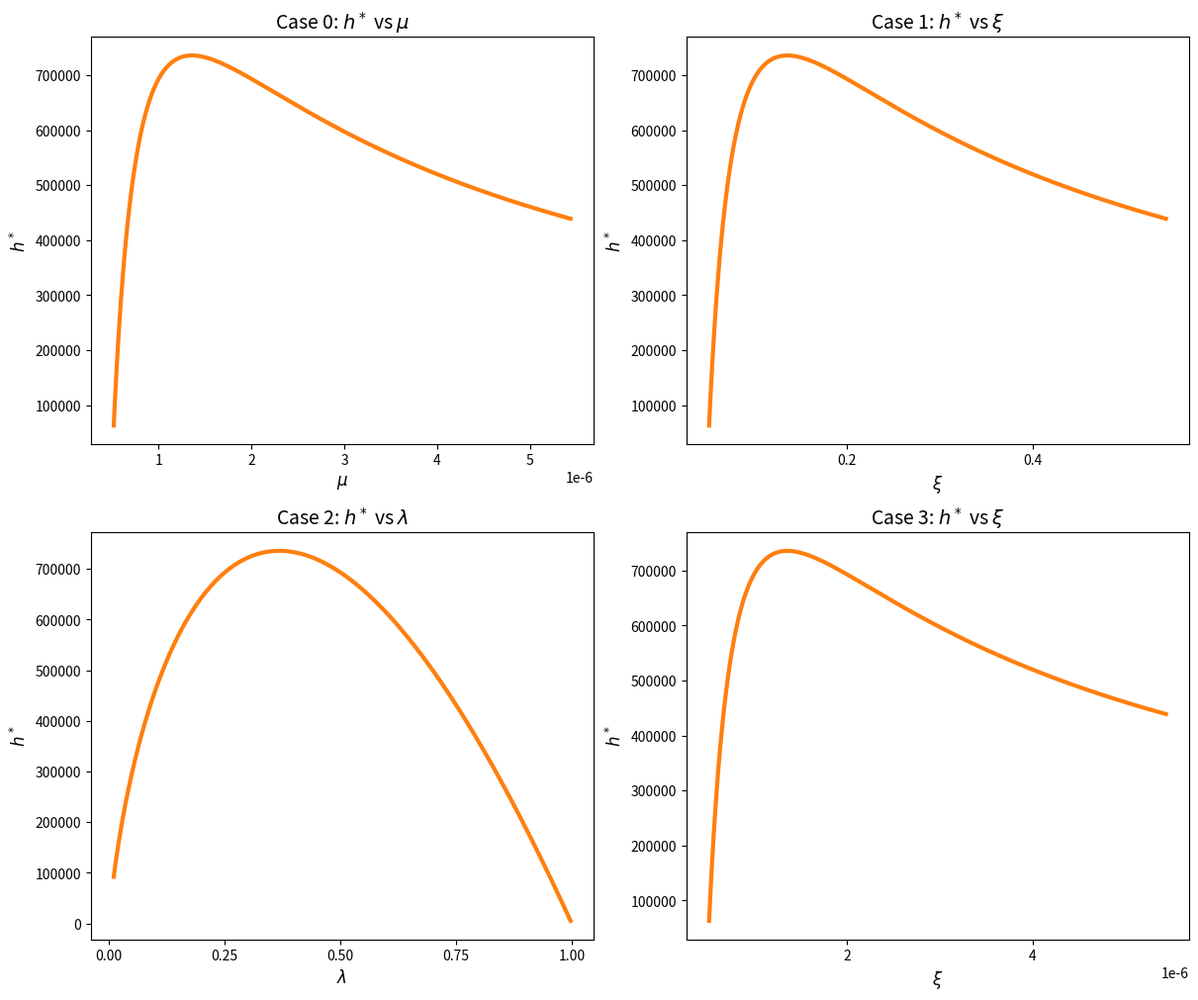
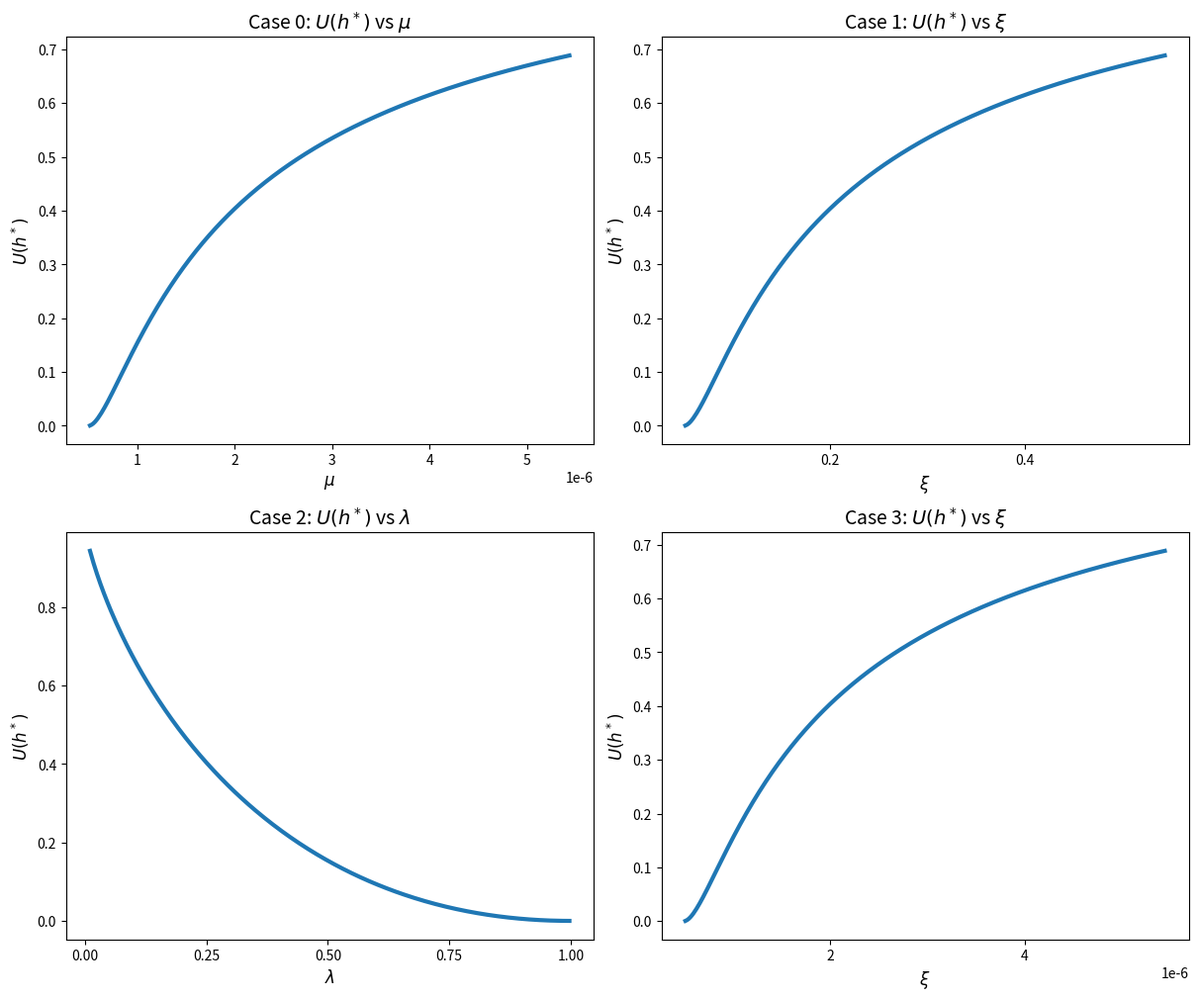

These figures' Python source, in order:
import numpy as np
import matplotlib.pyplot as plt

# Updated default parameters with new d'
default_params = {
    'l': 100000,  # load (millicores)
    'beta': 1.0e-05,  # monetization factor
    'd_prime': 5.0e-07,  # new marginal cost
}

# Map case to its diminishing-return key
diminishing_map = {
    0: 'mu',
    1: 'xi1',
    2: 'lambda2',
    3: 'xi3'
}

# Map case to Greek label
greek_label = {
    0: r'$\mu$',
    1: r'$\xi$',
    2: r'$\lambda$',
    3: r'$\xi$'
}


def thresholds_and_peaks(params):
    """Compute threshold and peak for each case’s diminishing-return parameter."""
    l = params['l']
    beta = params['beta']
    d = params['d_prime']
    rho = l * beta

    # Case 0: threshold μ > d/ρ, peak μ = e·(d/ρ)
    threshold_mu = d / rho
    peak_mu = np.e * (d / rho)

    # Case 1: threshold ξ1 > d/β, peak ξ1 = e·(d/β)
    threshold_xi1 = d / beta
    peak_xi1 = np.e * (d / beta)

    # Case 2: threshold λ2 > 0 (choose small positive), peak λ2 = 1/e
    threshold_lambda2 = 0.01  # small ε above 0
    peak_lambda2 = np.exp(-1)

    # Case 3: threshold ξ3 > d, peak ξ3 = e·d
    threshold_xi3 = d
    peak_xi3 = np.e * d

    return {
        0: (threshold_mu, peak_mu),
        1: (threshold_xi1, peak_xi1),
        2: (threshold_lambda2, peak_lambda2),
        3: (threshold_xi3, peak_xi3)
    }


def h_star(case, params):
    l = params['l']
    beta = params['beta']
    d = params['d_prime']
    rho = l * beta

    if case == 0:
        mu = params['mu']
        return (1.0 / mu) * np.log((rho * mu) / d)
    elif case == 1:
        xi1 = params['xi1']
        return (l / xi1) * np.log((beta * xi1) / d)
    elif case == 2:
        lam2 = params['lambda2']
        return (rho * lam2 / d) * (-np.log(lam2))
    elif case == 3:
        xi3 = params['xi3']
        return (rho / xi3) * np.log(xi3 / d)
    else:
        raise ValueError("Unknown case")


def U_star(case, params):
    l = params['l']
    beta = params['beta']
    d = params['d_prime']
    rho = l * beta

    h_opt = h_star(case, params)
    if h_opt <= 0 or np.isnan(h_opt):
        return np.nan

    if case == 0:
        mu = params['mu']
        return rho * (1 - np.exp(-mu * h_opt)) - d * h_opt
    elif case == 1:
        xi1 = params['xi1']
        return rho * (1 - np.exp(- (xi1 / l) * h_opt)) - d * h_opt
    elif case == 2:
        lam2 = params['lambda2']
        return rho * (1 - np.exp(- (d / (rho * lam2)) * h_opt)) - d * h_opt
    elif case == 3:
        xi3 = params['xi3']
        return rho * (1 - np.exp(- (xi3 / rho) * h_opt)) - d * h_opt


def constraint_satisfied(case, params):
    beta = params['beta']
    l = params['l']
    rho = l * beta
    d = params['d_prime']

    if case == 0:
        mu = params['mu']
        return (rho * mu / d) > 1
    elif case == 1:
        xi1 = params['xi1']
        return (beta * xi1 / d) > 1
    elif case == 2:
        lam2 = params['lambda2']
        return (lam2 > 0) and (lam2 < 1)
    elif case == 3:
        xi3 = params['xi3']
        return xi3 > d
    else:
        return False


# Prepare 2x2 for h* and U(h*)
fig_h, axes_h = plt.subplots(2, 2, figsize=(12, 10), constrained_layout=True)
fig_U, axes_U = plt.subplots(2, 2, figsize=(12, 10), constrained_layout=True)

titles_h = {
    0: "Case 0: $h^*$ vs " + greek_label[0],
    1: "Case 1: $h^*$ vs " + greek_label[1],
    2: "Case 2: $h^*$ vs " + greek_label[2],
    3: "Case 3: $h^*$ vs " + greek_label[3]
}
titles_U = {
    0: "Case 0: $U(h^*)$ vs " + greek_label[0],
    1: "Case 1: $U(h^*)$ vs " + greek_label[1],
    2: "Case 2: $U(h^*)$ vs " + greek_label[2],
    3: "Case 3: $U(h^*)$ vs " + greek_label[3]
}

thresholds_peaks = thresholds_and_peaks(default_params)

for case in range(4):
    ax_h = axes_h[case // 2, case % 2]
    ax_U = axes_U[case // 2, case % 2]
    key = diminishing_map[case]
    threshold, peak = thresholds_peaks[case]

    # For cases 0,1,3: X up to 4*peak (300% beyond peak).
    # For case 2: unchanged (threshold → threshold + 3*(peak - threshold)).
    if case in [0, 1, 3]:
        start = threshold
        end = 4 * peak
    else:
        start = threshold
        end = threshold + 3 * (peak - threshold)

    var_vals = np.linspace(start, end, 300)

    h_vals = []
    U_vals = []
    valid_vars = []

    for v in var_vals:
        p = default_params.copy()
        p[key] = v
        if constraint_satisfied(case, p):
            h_val = h_star(case, p)
            U_val = U_star(case, p)
            if not np.isnan(h_val) and h_val > 0:
                h_vals.append(h_val)
                U_vals.append(U_val)
                valid_vars.append(v)

    # Plot h*
    ax_h.plot(valid_vars, h_vals, color='tab:orange', linewidth=3)
    ax_h.set_title(titles_h[case], fontsize=14)
    ax_h.set_xlabel(greek_label[case], fontsize=12)
    ax_h.set_ylabel('$h^*$', fontsize=12)
    ax_h.grid(False)
    if case == 0:
        ax_h.ticklabel_format(style='sci', axis='x', scilimits=(0, 0))
    else:
        ax_h.locator_params(axis='x', nbins=5)

    # Plot U(h*)
    ax_U.plot(valid_vars, U_vals, color='tab:blue', linewidth=3)
    ax_U.set_title(titles_U[case], fontsize=14)
    ax_U.set_xlabel(greek_label[case], fontsize=12)
    ax_U.set_ylabel('$U(h^*)$', fontsize=12)
    ax_U.grid(False)
    if case == 0:
        ax_U.ticklabel_format(style='sci', axis='x', scilimits=(0, 0))
    else:
        ax_U.locator_params(axis='x', nbins=5)

# Show figures
plt.show()
